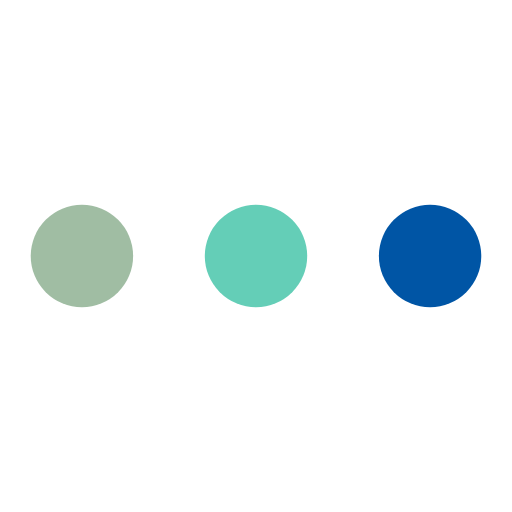
t = 0.00 s
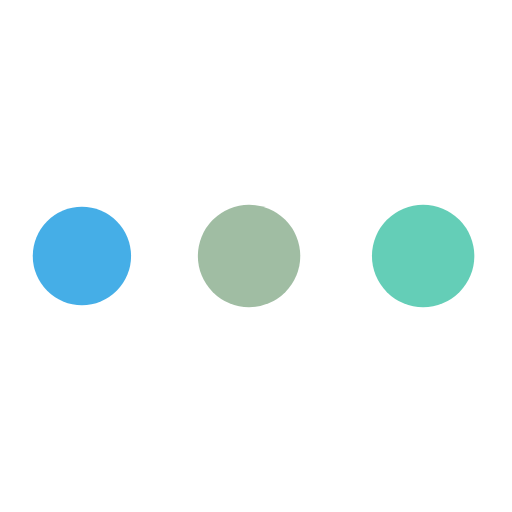
t = 0.41 s
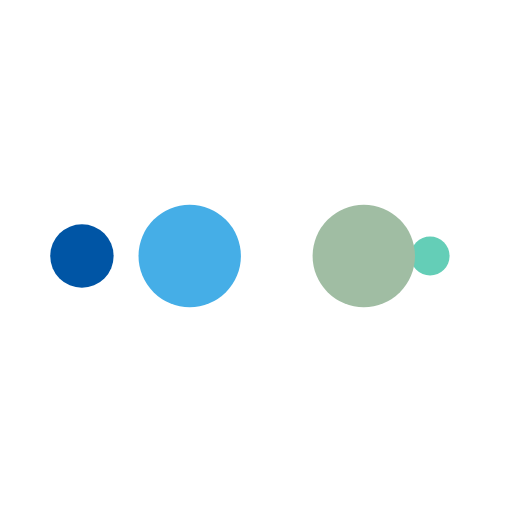
t = 0.68 s
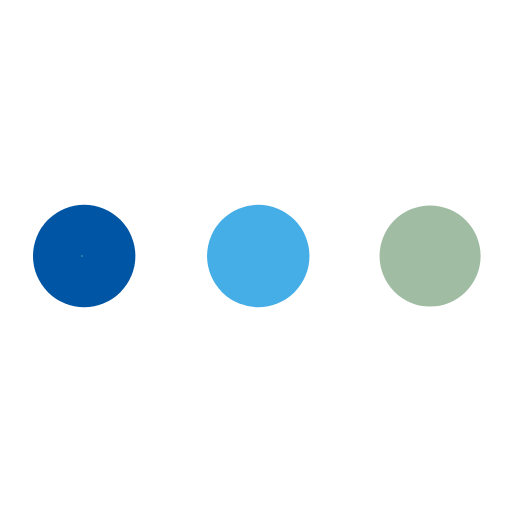
t = 1.09 s
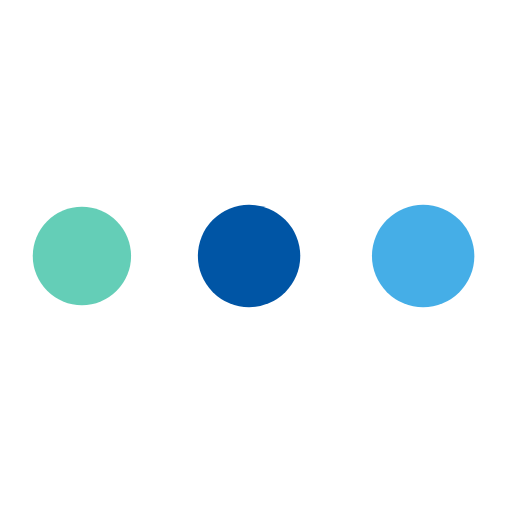
t = 1.50 s
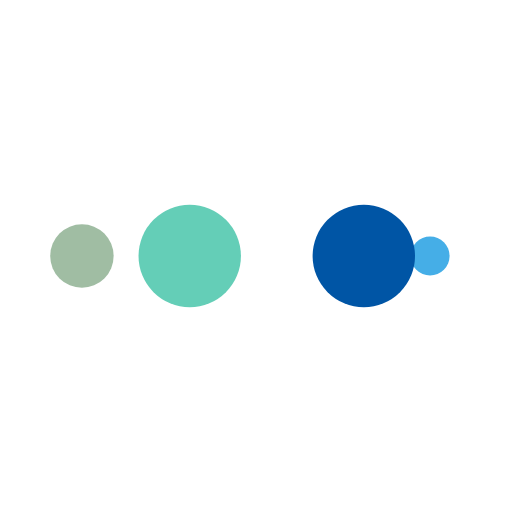
t = 1.77 s

The animated SVG that drew these frames (rendered in a browser with its animation timeline set to each time). Animation: 10 SMIL elements (animate=10); one cycle of 2.17 s, repeats indefinitely.

<?xml version="1.0" encoding="utf-8"?>
<svg xmlns="http://www.w3.org/2000/svg" xmlns:xlink="http://www.w3.org/1999/xlink" style="margin: auto; background: none; display: block; shape-rendering: auto;" width="200px" height="200px" viewBox="0 0 100 100" preserveAspectRatio="xMidYMid">
<circle cx="84" cy="50" r="10" fill="#0055a5">
    <animate attributeName="r" repeatCount="indefinite" dur="0.5434782608695652s" calcMode="spline" keyTimes="0;1" values="10;0" keySplines="0 0.5 0.5 1" begin="0s"></animate>
    <animate attributeName="fill" repeatCount="indefinite" dur="2.1739130434782608s" calcMode="discrete" keyTimes="0;0.25;0.5;0.75;1" values="#0055a5;#64ceb7;#a0bda3;#45aee7;#0055a5" begin="0s"></animate>
</circle><circle cx="16" cy="50" r="10" fill="#0055a5">
  <animate attributeName="r" repeatCount="indefinite" dur="2.1739130434782608s" calcMode="spline" keyTimes="0;0.25;0.5;0.75;1" values="0;0;10;10;10" keySplines="0 0.5 0.5 1;0 0.5 0.5 1;0 0.5 0.5 1;0 0.5 0.5 1" begin="0s"></animate>
  <animate attributeName="cx" repeatCount="indefinite" dur="2.1739130434782608s" calcMode="spline" keyTimes="0;0.25;0.5;0.75;1" values="16;16;16;50;84" keySplines="0 0.5 0.5 1;0 0.5 0.5 1;0 0.5 0.5 1;0 0.5 0.5 1" begin="0s"></animate>
</circle><circle cx="50" cy="50" r="10" fill="#45aee7">
  <animate attributeName="r" repeatCount="indefinite" dur="2.1739130434782608s" calcMode="spline" keyTimes="0;0.25;0.5;0.75;1" values="0;0;10;10;10" keySplines="0 0.5 0.5 1;0 0.5 0.5 1;0 0.5 0.5 1;0 0.5 0.5 1" begin="-0.5434782608695652s"></animate>
  <animate attributeName="cx" repeatCount="indefinite" dur="2.1739130434782608s" calcMode="spline" keyTimes="0;0.25;0.5;0.75;1" values="16;16;16;50;84" keySplines="0 0.5 0.5 1;0 0.5 0.5 1;0 0.5 0.5 1;0 0.5 0.5 1" begin="-0.5434782608695652s"></animate>
</circle><circle cx="84" cy="50" r="10" fill="#a0bda3">
  <animate attributeName="r" repeatCount="indefinite" dur="2.1739130434782608s" calcMode="spline" keyTimes="0;0.25;0.5;0.75;1" values="0;0;10;10;10" keySplines="0 0.5 0.5 1;0 0.5 0.5 1;0 0.5 0.5 1;0 0.5 0.5 1" begin="-1.0869565217391304s"></animate>
  <animate attributeName="cx" repeatCount="indefinite" dur="2.1739130434782608s" calcMode="spline" keyTimes="0;0.25;0.5;0.75;1" values="16;16;16;50;84" keySplines="0 0.5 0.5 1;0 0.5 0.5 1;0 0.5 0.5 1;0 0.5 0.5 1" begin="-1.0869565217391304s"></animate>
</circle><circle cx="16" cy="50" r="10" fill="#64ceb7">
  <animate attributeName="r" repeatCount="indefinite" dur="2.1739130434782608s" calcMode="spline" keyTimes="0;0.25;0.5;0.75;1" values="0;0;10;10;10" keySplines="0 0.5 0.5 1;0 0.5 0.5 1;0 0.5 0.5 1;0 0.5 0.5 1" begin="-1.6304347826086956s"></animate>
  <animate attributeName="cx" repeatCount="indefinite" dur="2.1739130434782608s" calcMode="spline" keyTimes="0;0.25;0.5;0.75;1" values="16;16;16;50;84" keySplines="0 0.5 0.5 1;0 0.5 0.5 1;0 0.5 0.5 1;0 0.5 0.5 1" begin="-1.6304347826086956s"></animate>
</circle>
</svg>